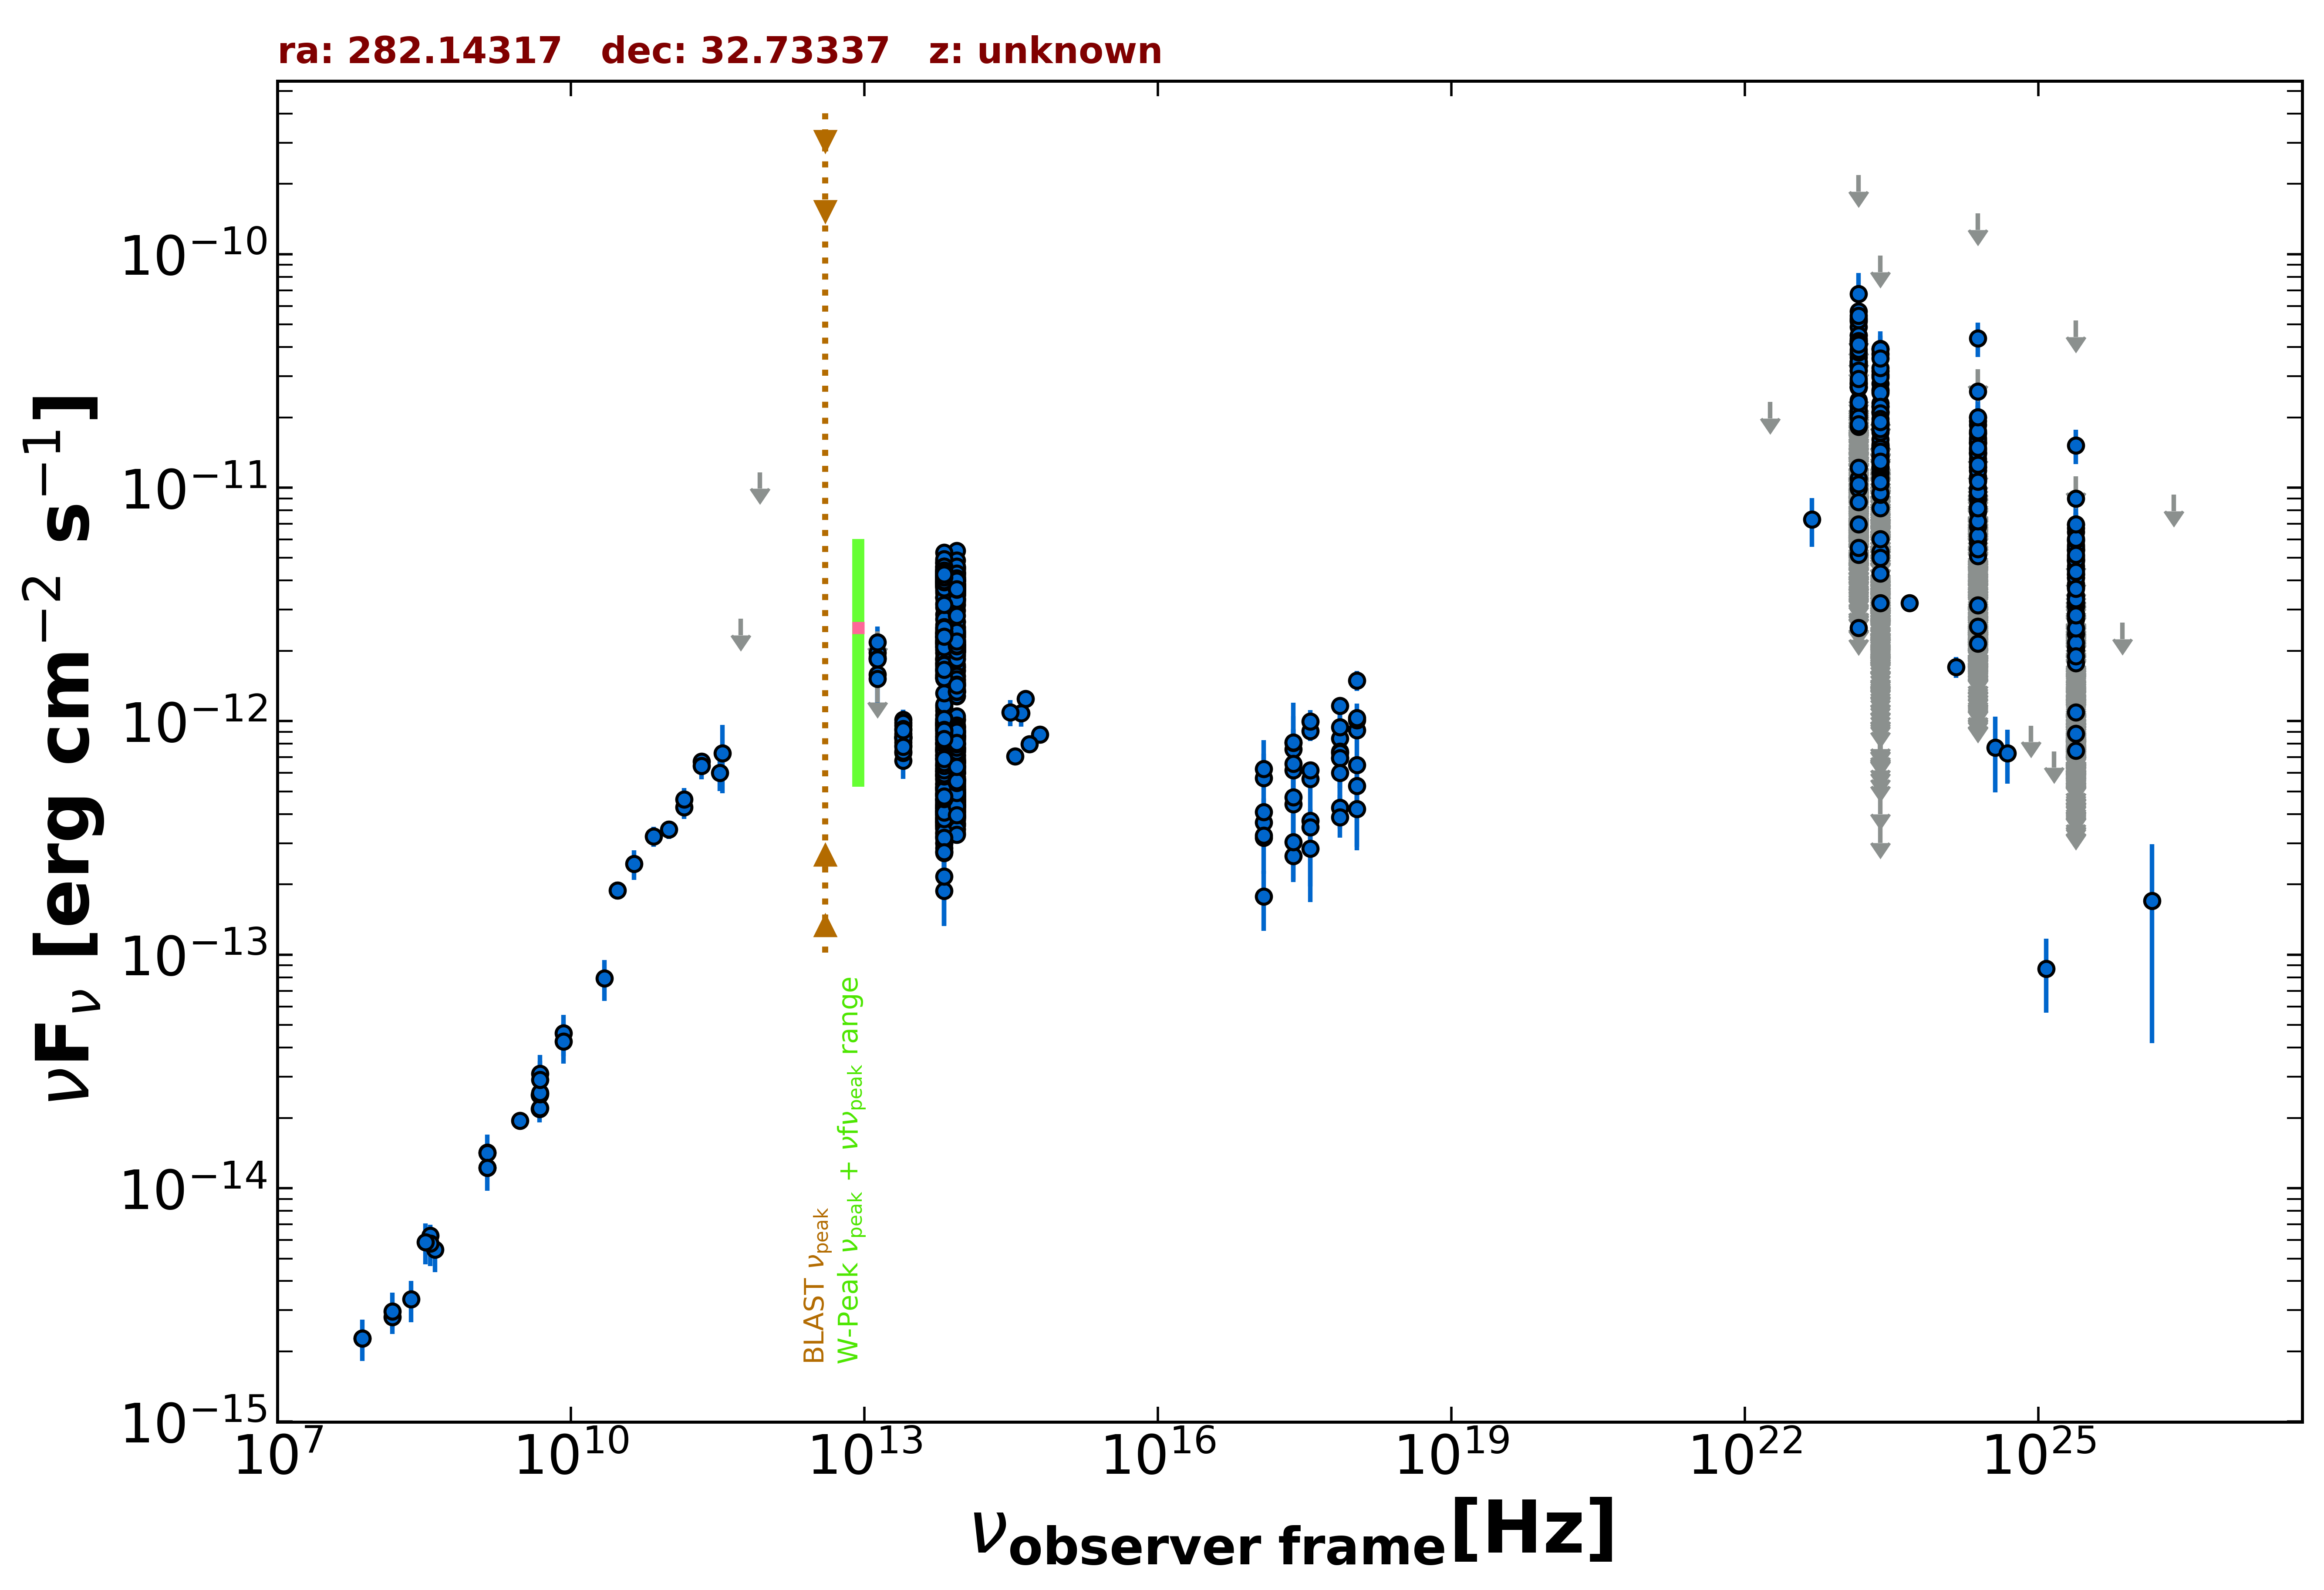

The table this chart was drawn from, first rows:
freq., flux, err_flux, MJD_start, MJD_end, flag, catalog, reference
1.400e+09, 1.420e-14, 4.250e-16, 55000, 55000, , NVSS, Condon et al. 1998  AJ  115  1693
3.000e+09, 1.943e-14, 4.000e-17, 55000, 55000, , VLASSQL, Gordon et al. 2021  ApJS  255  30
2.418e+17, 7.563e-13, 2.936e-13, 55000, 55000, , XMMSL2, Saxton et al. 2008  A&A  480  611
7.253e+17, 8.442e-13, 3.278e-13, 55000, 55000, , XMMSL2, Saxton et al. 2008  A&A  480  611
2.418e+17, 8.094e-13, 3.916e-13, 55000, 55000, , XMMSL2, Saxton et al. 2008  A&A  480  611
7.253e+17, 7.419e-13, 3.723e-13, 55000, 55000, , XMMSL2, Saxton et al. 2008  A&A  480  611
2.418e+17, 6.167e-13, 3.096e-13, 55000, 55000, , XMMSL2, Saxton et al. 2008  A&A  480  611
7.253e+17, 6.952e-13, 3.488e-13, 55000, 55000, , XMMSL2, Saxton et al. 2008  A&A  480  611
2.418e+17, 4.419e-13, 3.130e-14, 56053, 58766, , 1OUSX, Giommi et al. in preparation
1.209e+17, 3.176e-13, 2.700e-14, 56053, 58766, , 1OUSX, Giommi et al. in preparation
3.627e+17, 5.662e-13, 3.550e-14, 56053, 58766, , 1OUSX, Giommi et al. in preparation
7.253e+17, 7.313e-13, 2.970e-14, 56053, 58766, , 1OUSX, Giommi et al. in preparation
1.088e+18, 9.150e-13, 5.920e-14, 56053, 58766, , 1OUSX, Giommi et al. in preparation
7.253e+17, 6.948e-13, 3.405e-14, 55000, 55000, , 2SXPS, Evans et al. 2020  ApJS  247  54
1.209e+17, 3.685e-13, 4.110e-14, 55000, 55000, , 2SXPS, Evans et al. 2020  ApJS  247  54
3.627e+17, 6.155e-13, 4.810e-14, 55000, 55000, , 2SXPS, Evans et al. 2020  ApJS  247  54
1.088e+18, 1.011e-12, 8.045e-14, 55000, 55000, , 2SXPS, Evans et al. 2020  ApJS  247  54
1.500e+08, 2.812e-15, 2.810e-16, 55000, 55000, , TGSS150, Intema et al. 2017  A&A  598  A781
7.400e+07, 2.279e-15, 5.900e-17, 55000, 55000, , VLSSR, Lane et al. 2014  MNRAS  440 327
4.800e+09, 2.506e-14, 2.205e-15, 55000, 55000, , GB6, Gregory et al. 1996  ApJS  103  427
4.800e+09, 2.189e-14, 2.785e-15, 55000, 55000, , GB87, Gregory et al. 1992  VizieR  VIII/14/j20…
4.850e+09, 2.207e-14, 0.000e+00, 55000, 55000, , NORTH20, White and Becker  1992  ApJS  79  331
1.400e+09, 1.225e-14, 0.000e+00, 55000, 55000, , NORTH20, White and Becker  1992  ApJS  79  331
3.650e+08, 6.263e-15, 0.000e+00, 55000, 55000, , NORTH20, White and Becker  1992  ApJS  79  331
3.345e+11, 6.021e-13, 1.003e-13, 55821, 55821, , ALMA, Bonato et al. 2019  MNRAS  485  1188
1.430e+11, 4.272e-13, 4.525e-14, 55000, 55000, , PCCS2143, GHz The Planck Collaboration 2018  A&A  …
2.170e+11, 6.706e-13, 5.200e-14, 55000, 55000, , PCCS2217, GHz The Planck Collaboration 2018  A&A  …
3.000e+10, 1.889e-13, 1.660e-14, 55000, 55000, , PCNT, The Planck Collaboration 2018  A&A  619 …
4.400e+10, 2.445e-13, 3.565e-14, 55000, 55000, , PCNT, The Planck Collaboration 2018  A&A  619 …
7.000e+10, 3.213e-13, 3.215e-14, 55000, 55000, , PCNT, The Planck Collaboration 2018  A&A  619 …
1.000e+11, 3.435e-13, 3.095e-14, 55000, 55000, , PCNT, The Planck Collaboration 2018  A&A  619 …
1.430e+11, 4.616e-13, 5.465e-14, 55000, 55000, , PCNT, The Planck Collaboration 2018  A&A  619 …
2.170e+11, 6.445e-13, 8.045e-14, 55000, 55000, , PCNT, The Planck Collaboration 2018  A&A  619 …
3.530e+11, 7.275e-13, 2.361e-13, 55000, 55000, , PCNT, The Planck Collaboration 2018  A&A  619 …
5.450e+11, 2.745e-12, 0.000e+00, 55000, 55000, UL, PCNT, The Planck Collaboration 2018  A&A  619 …
8.570e+11, 1.164e-11, 0.000e+00, 55000, 55000, UL, PCNT, The Planck Collaboration 2018  A&A  619 …
8.817e+13, 2.297e-12, 4.500e-15, 55000, 55000, , UNWISE, Schlafly et al. 2019  ApJS  240  30
6.517e+13, 2.333e-12, 6.000e-15, 55000, 55000, , UNWISE, Schlafly et al. 2019  ApJS  240  30
8.817e+13, 6.983e-13, 1.610e-14, 55000, 55000, , WISE, Wright et al. 2010  AJ  140  1868
6.517e+13, 7.618e-13, 1.680e-14, 55000, 55000, , WISE, Wright et al. 2010  AJ  140  1868
2.498e+13, 8.542e-13, 3.935e-14, 55000, 55000, , WISE, Wright et al. 2010  AJ  140  1868
1.363e+13, 1.383e-12, 1.465e-13, 55000, 55000, , WISE, Wright et al. 2010  AJ  140  1868
8.817e+13, 3.963e-12, 1.025e-13, 57487, 57487, , NEOWISE, Mainzer et al. 2014  ApJ  792  30
6.517e+13, 3.067e-12, 9.900e-14, 57487, 57487, , NEOWISE, Mainzer et al. 2014  ApJ  792  30
8.817e+13, 3.761e-12, 7.250e-14, 57487, 57487, , NEOWISE, Mainzer et al. 2014  ApJ  792  30
6.517e+13, 4.210e-12, 8.950e-14, 57487, 57487, , NEOWISE, Mainzer et al. 2014  ApJ  792  30
8.817e+13, 3.461e-12, 8.250e-14, 57487, 57487, , NEOWISE, Mainzer et al. 2014  ApJ  792  30
6.517e+13, 3.857e-12, 8.200e-14, 57487, 57487, , NEOWISE, Mainzer et al. 2014  ApJ  792  30
8.817e+13, 3.799e-12, 7.700e-14, 57486, 57486, , NEOWISE, Mainzer et al. 2014  ApJ  792  30
6.517e+13, 4.478e-12, 8.650e-14, 57486, 57486, , NEOWISE, Mainzer et al. 2014  ApJ  792  30
8.817e+13, 3.792e-12, 8.400e-14, 57486, 57486, , NEOWISE, Mainzer et al. 2014  ApJ  792  30
6.517e+13, 4.175e-12, 8.050e-14, 57486, 57486, , NEOWISE, Mainzer et al. 2014  ApJ  792  30
8.817e+13, 3.862e-12, 7.100e-14, 57486, 57486, , NEOWISE, Mainzer et al. 2014  ApJ  792  30
6.517e+13, 4.494e-12, 9.100e-14, 57486, 57486, , NEOWISE, Mainzer et al. 2014  ApJ  792  30
8.817e+13, 3.733e-12, 9.300e-14, 57486, 57486, , NEOWISE, Mainzer et al. 2014  ApJ  792  30
6.517e+13, 4.384e-12, 8.450e-14, 57486, 57486, , NEOWISE, Mainzer et al. 2014  ApJ  792  30
8.817e+13, 3.750e-12, 9.650e-14, 57487, 57487, , NEOWISE, Mainzer et al. 2014  ApJ  792  30
6.517e+13, 4.308e-12, 8.750e-14, 57487, 57487, , NEOWISE, Mainzer et al. 2014  ApJ  792  30
8.817e+13, 3.536e-12, 7.150e-14, 57487, 57487, , NEOWISE, Mainzer et al. 2014  ApJ  792  30
6.517e+13, 3.998e-12, 9.600e-14, 57487, 57487, , NEOWISE, Mainzer et al. 2014  ApJ  792  30
... 2,560 more rows
